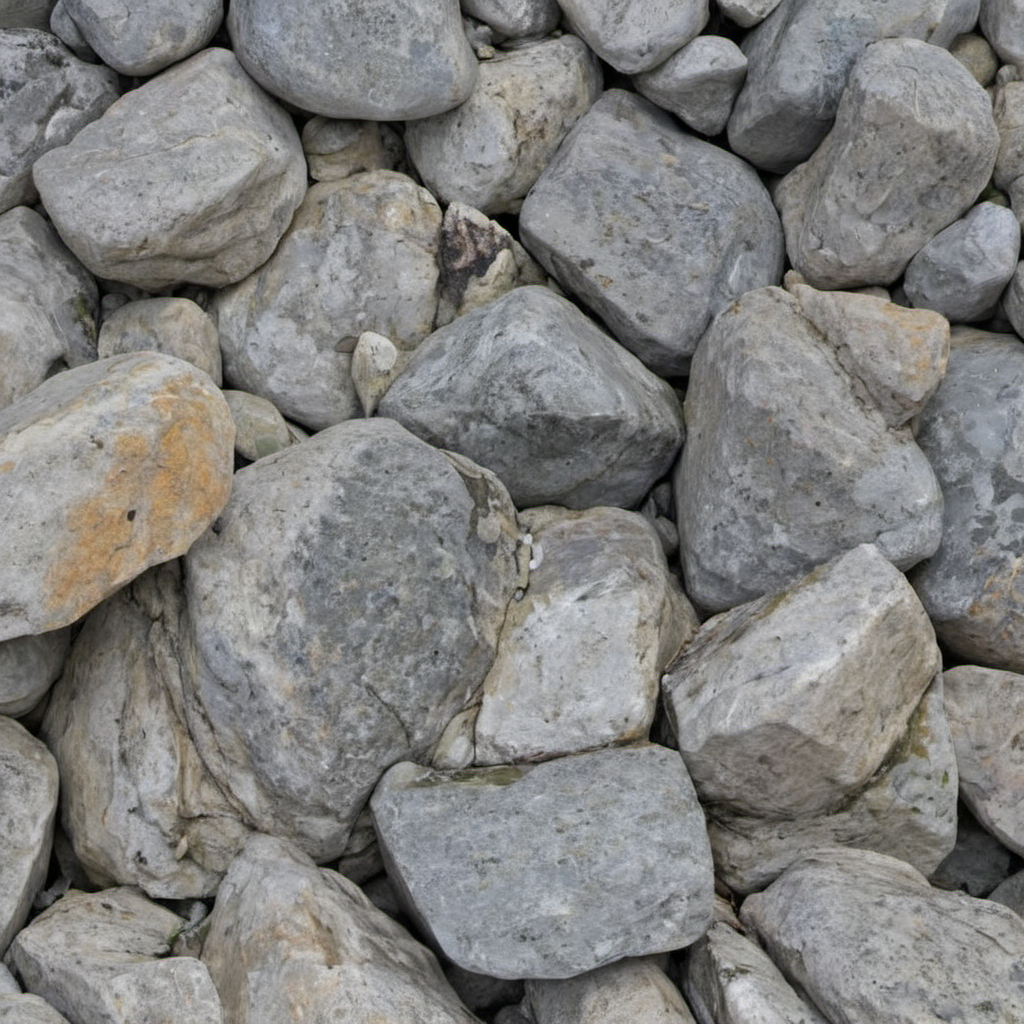
Generation parameters embedded in this image by AUTOMATIC1111 Stable Diffusion web UI or a fork of it (Forge, ...) (PNG 'parameters' text chunk):
alpine rocks, photo, texture
Steps: 20, Sampler: DPM++ 2M SDE, Schedule type: Karras, CFG scale: 1.5, Seed: 570660433, Size: 1024x1024, Model hash: 9a057fe5f3, Model: suzannesXLMix_v80, Version: f2.0.1v1.10.1-previous-659-gc055f2d4, Module 1: t5_xxl_ablit_v2